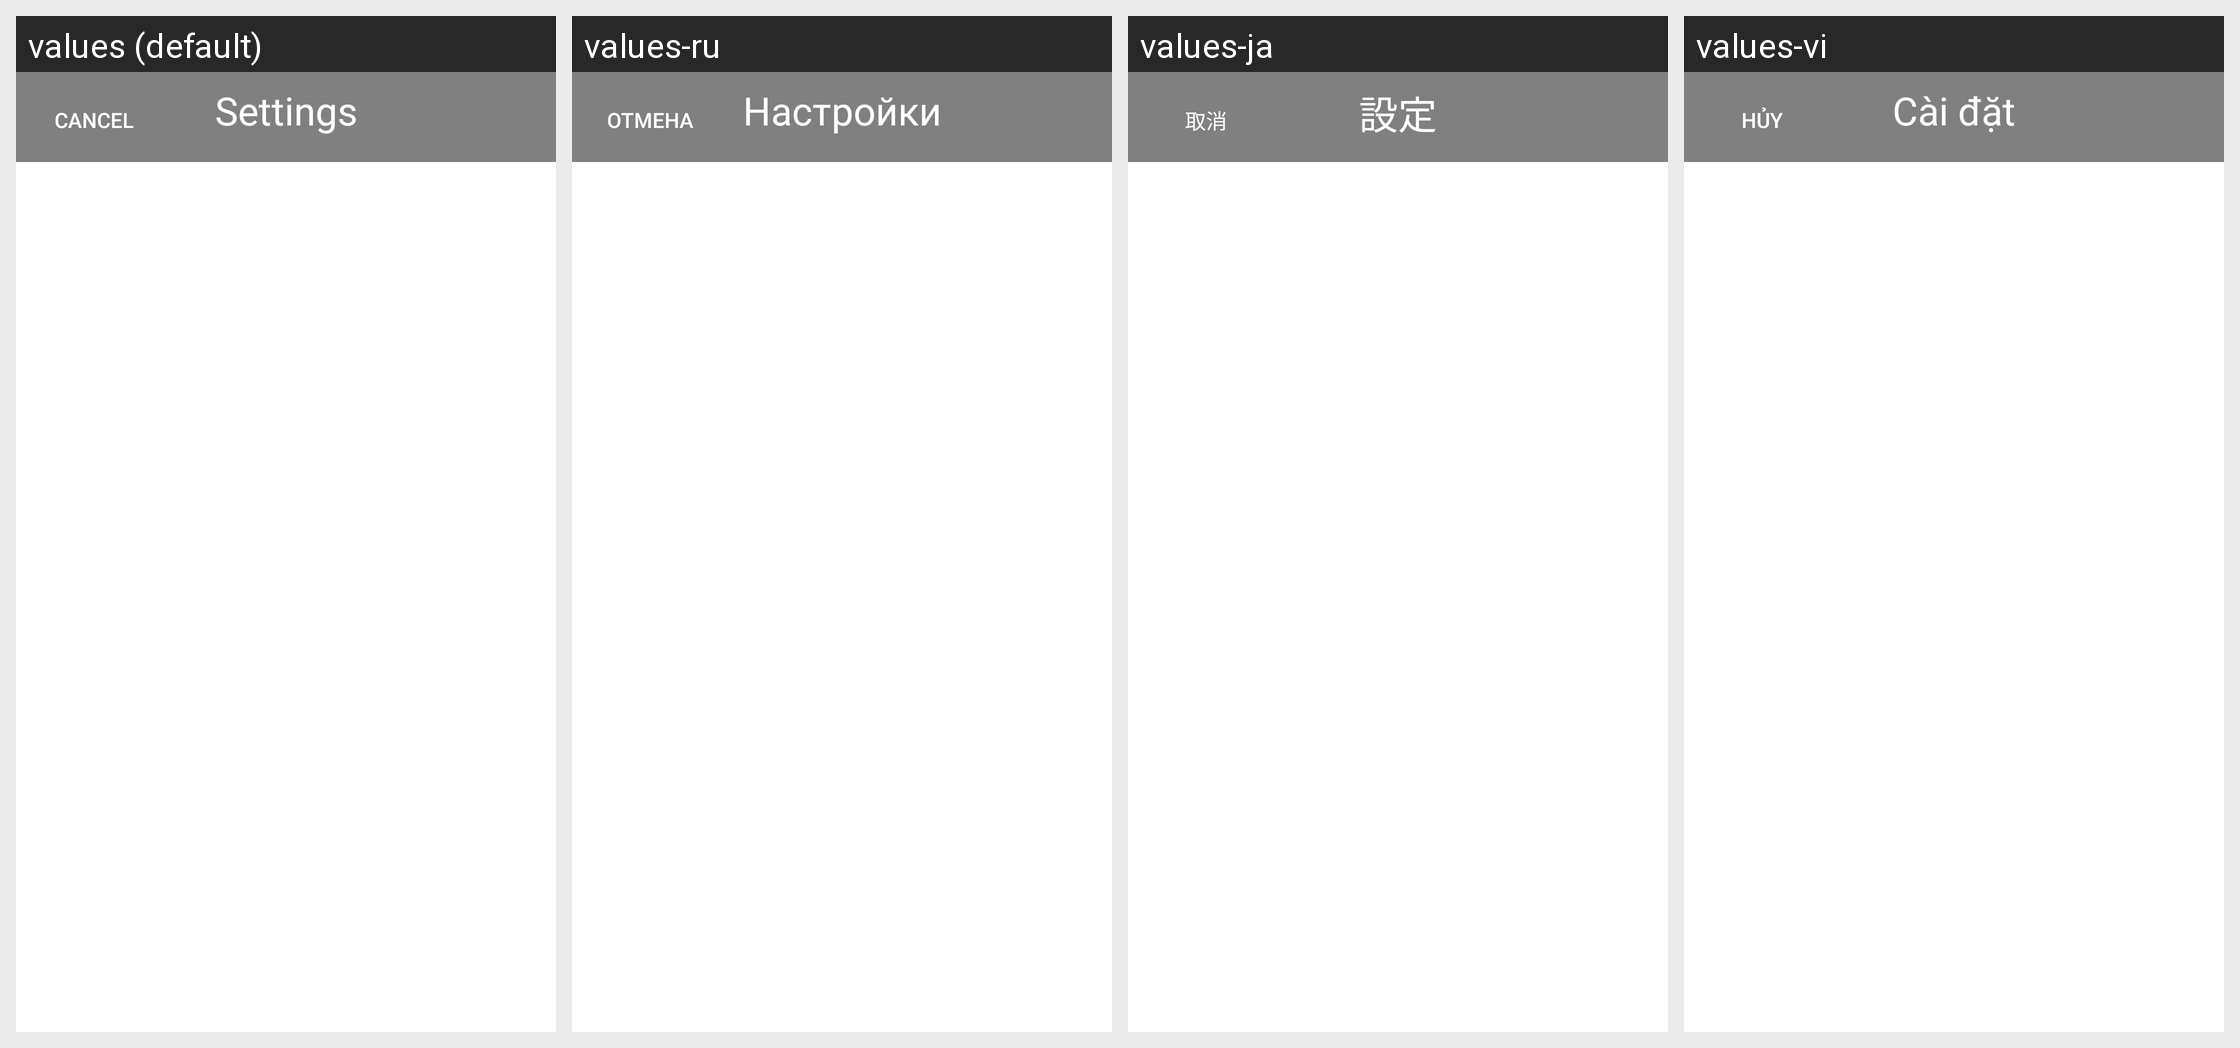

This grid shows one Android layout under several languages. Give, for every string resource on the screen, its name, the default text and each shown locale's text.
Android screen res/layout/activity_settings.xml rendered under 4 locales, left to right: values (default), values-ru, values-ja, values-vi. Device: Nexus 5 (rendered at 1080×1920; each locale shown at half size, 540×960, under a caption strip naming it); theme AppTheme.
Other locales in the repository, not shown: values-de, values-es, values-fr, values-it, values-ko, values-pt, values-zh.
Strings drawn on this screen, with the default value and each locale's value (text and hints the layout hard-codes, and strings that could not be matched under every locale, appear in the picture but are not listed):

Cancel
  values: Cancel
  values-ru: Отмена
  values-ja: 取消
  values-vi: Hủy

Settings
  values: Settings
  values-ru: Настройки
  values-ja: 設定
  values-vi: Cài đặt
